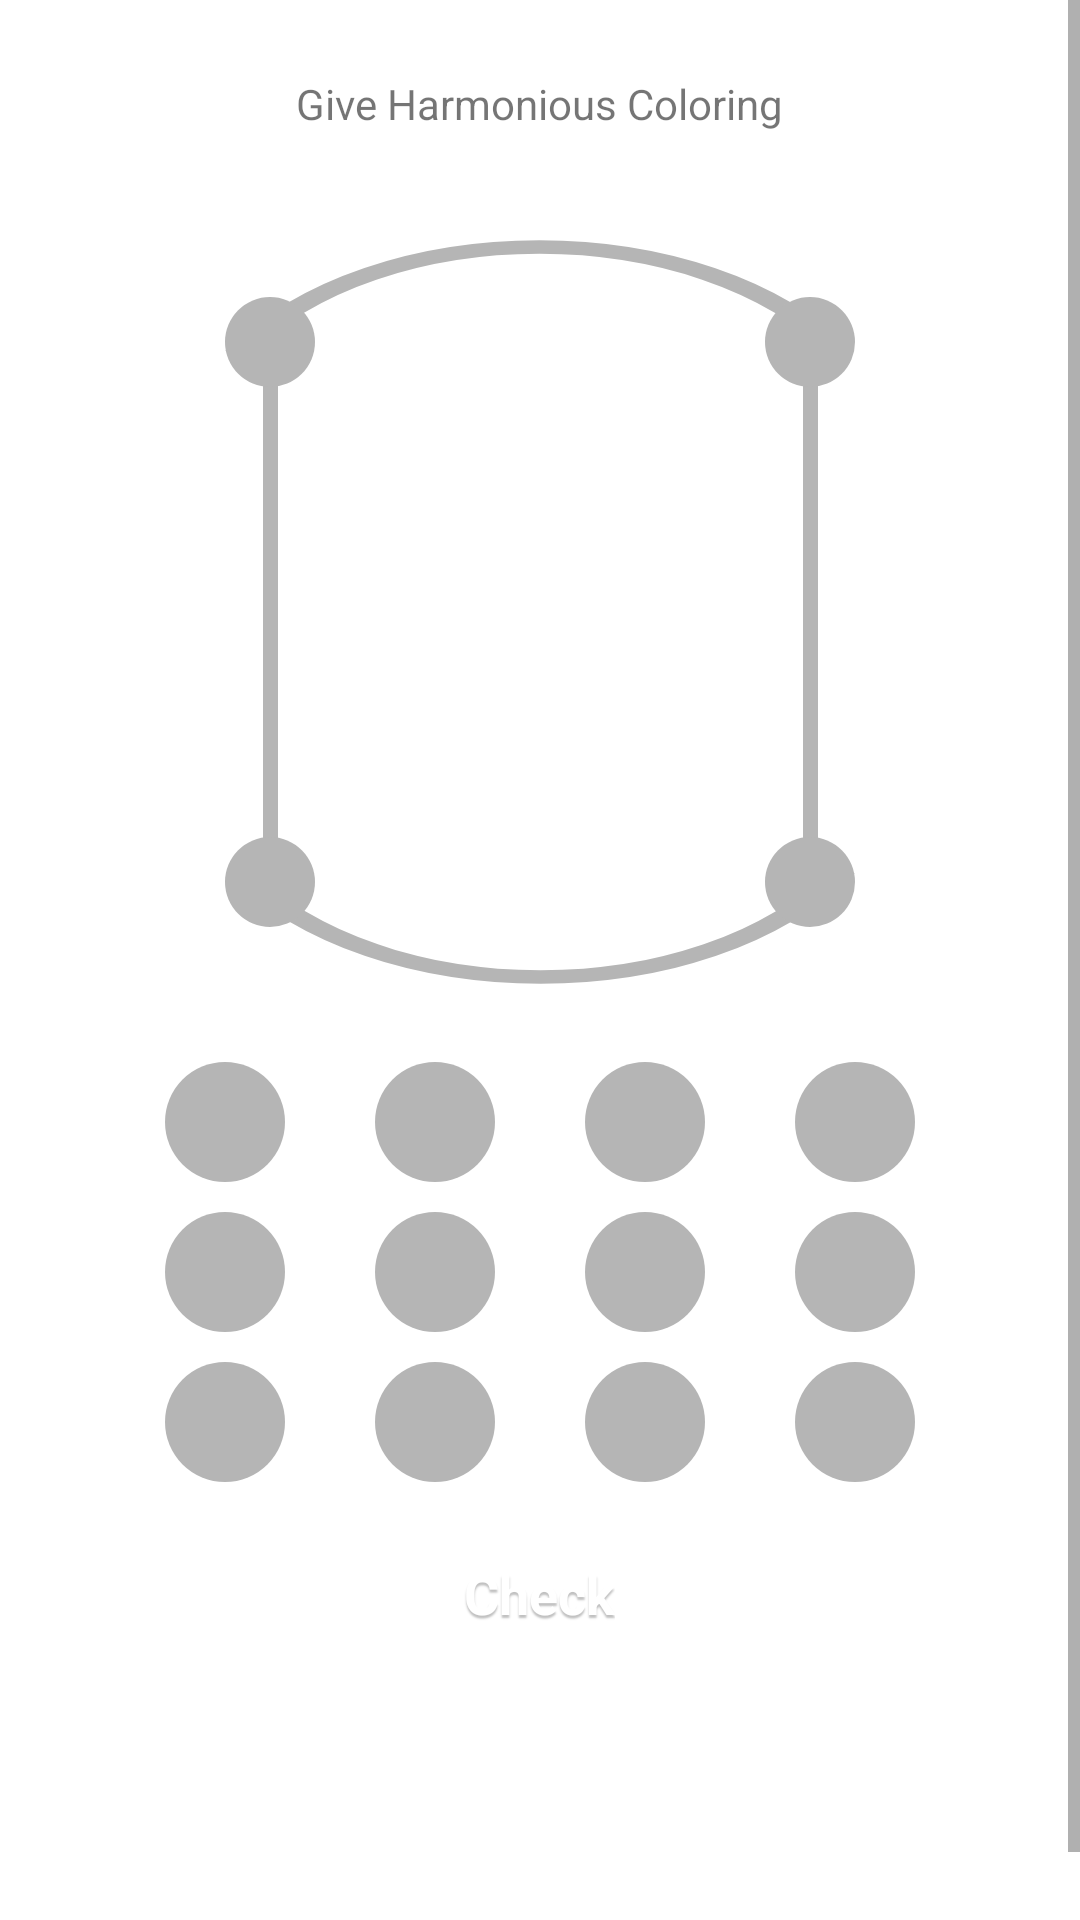

This screen was rendered from an Android layout file. Write that file and the resources it references.
<!-- AndroidManifest.xml: application theme Theme.GraphColoring -->
<!-- res/layout/fragment_curve_edge.xml -->
<?xml version="1.0" encoding="utf-8"?>
<ScrollView xmlns:android="http://schemas.android.com/apk/res/android"
    xmlns:app="http://schemas.android.com/apk/res-auto"
    xmlns:tools="http://schemas.android.com/tools"
    android:layout_width="match_parent"
    android:layout_height="match_parent"
    android:orientation="vertical"
    tools:context=".last3_Fragment">

    <LinearLayout
        android:layout_width="match_parent"
        android:layout_height="wrap_content"
        android:orientation="vertical">

        <TextView
            android:layout_width="wrap_content"
            android:layout_height="wrap_content"
            android:layout_gravity="center"
            android:layout_marginHorizontal="10dp"
            android:layout_marginVertical="25dp"
            android:text="Give Harmonious Coloring" />

        <androidx.constraintlayout.widget.ConstraintLayout
            android:layout_width="wrap_content"
            android:layout_height="wrap_content"
            android:layout_gravity="center"
            android:padding="10dp">

            <View
                android:id="@+id/edge12"
                style="@style/basicEdge"
                android:layout_width="210dp"
                android:layout_height="50dp"
                android:background="@drawable/ic_halfcircle"
                android:rotation="0"
                app:layout_constraintBottom_toBottomOf="@+id/v2"
                app:layout_constraintEnd_toStartOf="@id/v2"
                app:layout_constraintStart_toEndOf="@+id/v1"
                app:layout_constraintTop_toTopOf="@+id/v1"
                app:layout_constraintVertical_bias="1.0" />

            
            
            
            
            
            
            
            
            
            

            <View
                android:id="@+id/edge34"
                style="@style/basicEdge"
                android:layout_width="210dp"
                android:layout_height="50dp"
                android:background="@drawable/ic_halfcircle"
                android:rotation="180"
                app:layout_constraintBottom_toBottomOf="@+id/v3"
                app:layout_constraintEnd_toStartOf="@id/v3"
                app:layout_constraintStart_toEndOf="@+id/v4"
                app:layout_constraintTop_toTopOf="@+id/v4"
                app:layout_constraintVertical_bias="0.0" />

            
            
            
            
            
            
            
            
            
            

            <View
                android:id="@+id/edge14"
                style="@style/basicEdge"
                android:layout_width="5dp"
                android:layout_height="180dp"
                android:rotation="0"
                app:layout_constraintBottom_toTopOf="@+id/v4"
                app:layout_constraintEnd_toEndOf="@+id/v4"
                app:layout_constraintStart_toStartOf="@+id/v1"
                app:layout_constraintTop_toBottomOf="@+id/v1" />

            <View
                android:id="@+id/edge23"
                style="@style/basicEdge"
                android:layout_width="5dp"
                android:layout_height="180dp"
                android:rotation="0"
                app:layout_constraintBottom_toTopOf="@+id/v3"
                app:layout_constraintEnd_toEndOf="@+id/v3"
                app:layout_constraintStart_toStartOf="@+id/v2"
                app:layout_constraintTop_toBottomOf="@+id/v2" />

            <TextView
                android:id="@+id/v1"
                style="@style/basicVertex"
                app:layout_constraintBottom_toBottomOf="parent"
                app:layout_constraintCircle="@id/v4"
                app:layout_constraintCircleAngle="0"
                app:layout_constraintCircleRadius="180dp"
                app:layout_constraintStart_toStartOf="parent" />

            <TextView
                android:id="@+id/v2"
                style="@style/basicVertex"
                app:layout_constraintBottom_toBottomOf="parent"
                app:layout_constraintCircle="@id/v1"
                app:layout_constraintCircleAngle="90"
                app:layout_constraintCircleRadius="180dp"
                app:layout_constraintEnd_toEndOf="parent" />


            <TextView
                android:id="@+id/v4"
                style="@style/basicVertex"
                android:layout_marginBottom="20dp"
                app:layout_constraintBottom_toBottomOf="parent"
                app:layout_constraintStart_toStartOf="parent" />

            <TextView
                android:id="@+id/v3"
                style="@style/basicVertex"
                app:layout_constraintBottom_toBottomOf="parent"
                app:layout_constraintCircle="@id/v4"
                app:layout_constraintCircleAngle="90"
                app:layout_constraintCircleRadius="180dp"
                app:layout_constraintEnd_toEndOf="parent" />


        </androidx.constraintlayout.widget.ConstraintLayout>

        <LinearLayout
            android:layout_width="match_parent"
            android:layout_height="wrap_content"
            android:layout_marginHorizontal="10dp"
            android:layout_marginVertical="10dp"
            android:orientation="vertical">

            <LinearLayout
                android:layout_width="match_parent"
                android:layout_height="wrap_content"
                android:gravity="center_horizontal"
                android:orientation="horizontal">

                <TextView
                    android:id="@+id/col1"
                    style="@style/color_palette" />

                <TextView
                    android:id="@+id/col2"
                    style="@style/color_palette" />

                <TextView
                    android:id="@+id/col3"
                    style="@style/color_palette" />

                <TextView
                    android:id="@+id/col4"
                    style="@style/color_palette" />

            </LinearLayout>

            <LinearLayout
                android:layout_width="match_parent"
                android:layout_height="wrap_content"
                android:gravity="center_horizontal"
                android:orientation="horizontal">

                <TextView
                    android:id="@+id/col5"
                    style="@style/color_palette" />

                <TextView
                    android:id="@+id/col6"
                    style="@style/color_palette" />

                <TextView
                    android:id="@+id/col7"
                    style="@style/color_palette" />

                <TextView
                    android:id="@+id/col8"
                    style="@style/color_palette" />

            </LinearLayout>

            <LinearLayout
                android:layout_width="match_parent"
                android:layout_height="wrap_content"
                android:gravity="center_horizontal"
                android:orientation="horizontal">

                <TextView
                    android:id="@+id/col9"
                    style="@style/color_palette" />

                <TextView
                    android:id="@+id/col10"
                    style="@style/color_palette" />

                <TextView
                    android:id="@+id/col11"
                    style="@style/color_palette" />

                <TextView
                    android:id="@+id/col12"
                    style="@style/color_palette" />

            </LinearLayout>

        </LinearLayout>

        <TextView
            android:id="@+id/check"
            style="@style/button"
            android:layout_gravity="center_horizontal"
            android:text="Check" />

        <ImageView
            android:id="@+id/status"
            android:layout_width="100dp"
            android:layout_height="100dp"
            android:layout_gravity="center_horizontal"
            android:src="@drawable/ic_correct"
            android:visibility="invisible" />


    </LinearLayout>
</ScrollView>
<!-- resources referenced by this layout -->
<resources>
  <style name="basicEdge">
          <item name="android:layout_width">5dp</item>
          <item name="android:layout_height">150dp</item>
          <item name="android:background">@color/Gray</item>
          
      </style>
  <style name="basicVertex">
          <item name="android:layout_width">30dp</item>
          <item name="android:layout_height">30dp</item>
          <item name="android:background">@drawable/circle</item>
          <item name="android:backgroundTint">@color/Gray</item>
          <item name="layout_constraintCircleRadius">150dp</item>
          
          
      </style>
  <style name="button">
          <item name="android:layout_width">wrap_content</item>
          <item name="android:layout_height">wrap_content</item>
          <item name="android:layout_marginVertical" tools:targetApi="o">10dp</item>
          <item name="background">@drawable/button_background</item>
          <item name="android:gravity">center</item>
          <item name="android:textColor">@color/white</item>
          <item name="android:textSize">18sp</item>
          <item name="android:textStyle">bold</item>
          <item name="android:shadowColor">@color/shadow</item>
          <item name="android:shadowRadius">1</item>
          <item name="android:shadowDx">0</item>
          <item name="android:shadowDy">3</item>
          <item name="android:paddingBottom">10dp</item>
      </style>
  <style name="color_palette">
          <item name="android:layout_width">50dp</item>
          <item name="android:layout_height">50dp</item>
          <item name="android:layout_marginHorizontal" tools:targetApi="o">10dp</item>
          
          <item name="android:background">@drawable/round_border</item>
          <item name="android:backgroundTint">@color/Gray</item>
          
          <item name="android:textColor">@android:color/transparent</item>
          <item name="android:textColorHint">@color/Gray</item>
      </style>
  <style name="Theme.GraphColoring" parent="Theme.MaterialComponents.Light.NoActionBar">
          
          <item name="colorPrimary">@color/purple_500</item>
          <item name="colorPrimaryVariant">@color/purple_700</item>
          <item name="colorOnPrimary">@color/white</item>
          
          <item name="colorSecondary">@color/teal_200</item>
          <item name="colorSecondaryVariant">@color/teal_700</item>
          <item name="colorOnSecondary">@color/black</item>
          
          <item name="android:statusBarColor">#6F53FD</item>
          
          
          <item name="startColor">@color/Gray</item>
          <item name="endColor">@color/Gray</item>
      </style>
  <color name="Gray">#FFB5B5B5</color>
  <!-- drawable circle (drawable) -->
  <?xml version="1.0" encoding="utf-8"?>
  <shape xmlns:android="http://schemas.android.com/apk/res/android"
      android:shape="oval" >
  
      <size android:width="100dp" android:height="100dp"/>
      <stroke android:width="0dp" android:color="@color/black"/>
  
  </shape>
  <!-- drawable button_background (drawable) -->
  <?xml version="1.0" encoding="utf-8"?>
  <selector xmlns:android="http://schemas.android.com/apk/res/android">
  
      
      
      
      
      <item android:drawable="@drawable/ic_btn_back_pressed" android:state_pressed="true" />
      
      <item android:drawable="@drawable/ic_btn_back_pressed" android:state_selected="true" />
      
      <item android:drawable="@drawable/ic_btn_back_def" />
  
  </selector>
  <color name="white">#FFFFFFFF</color>
  <color name="shadow">#40000000</color>
  <!-- drawable round_border (drawable) -->
  <?xml version="1.0" encoding="utf-8"?>
  <shape xmlns:android="http://schemas.android.com/apk/res/android"
      android:shape="oval">
  
  
  
  
      <stroke
          android:width="10dp"
          android:color="@android:color/transparent" />
  
  </shape>
  <color name="purple_500">#FF6200EE</color>
  <color name="purple_700">#FF3700B3</color>
  <color name="teal_200">#FF03DAC5</color>
  <color name="teal_700">#FF018786</color>
  <color name="black">#FF000000</color>
</resources>
